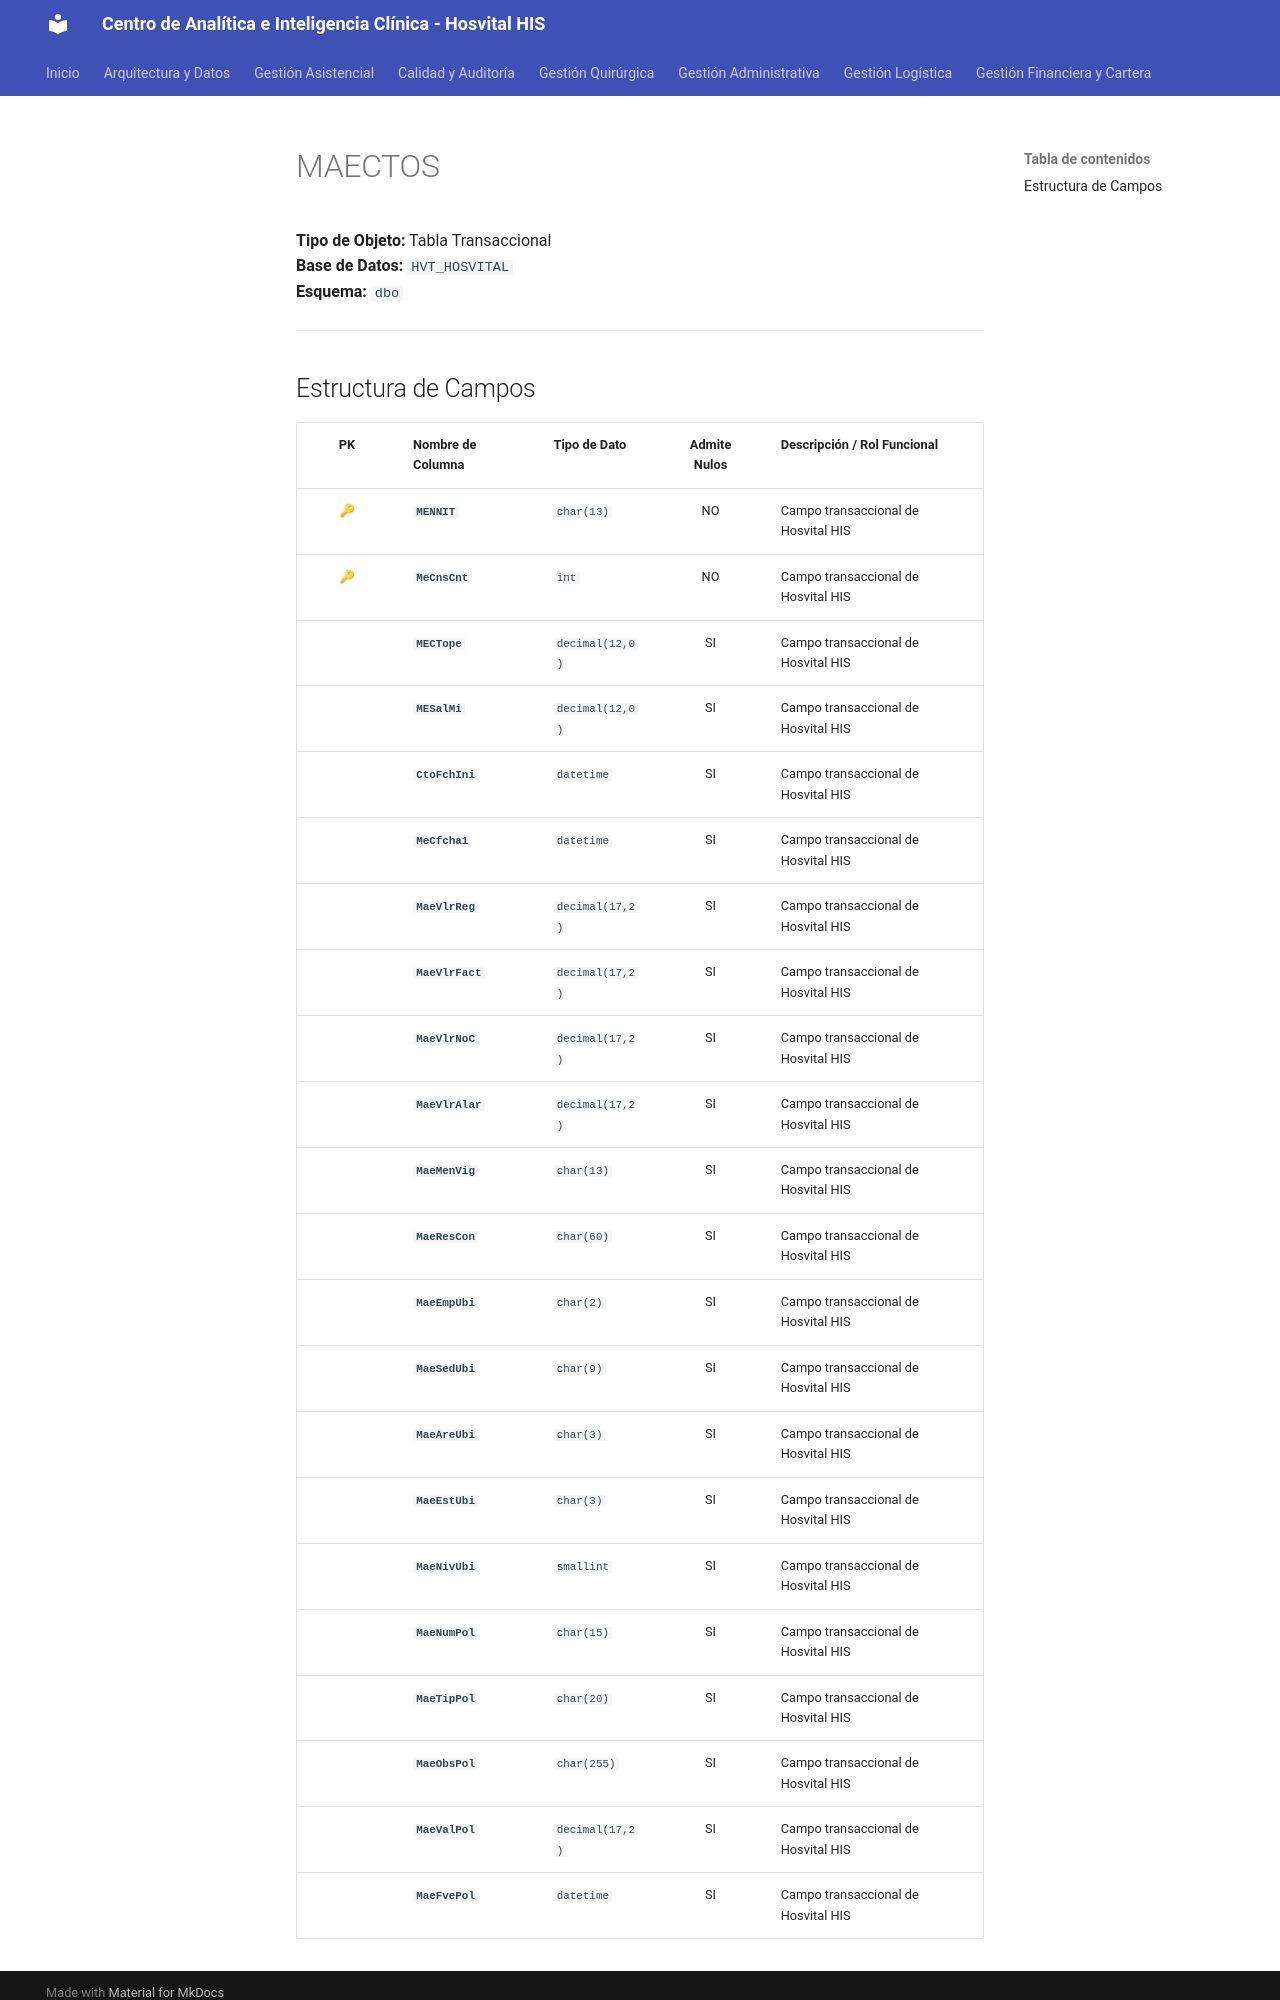

repository: SoporteSaludtech/superset-docs · page: diccionario-general/MAECTOS/index.html · generator: mkdocs

# MAECTOS

**Tipo de Objeto:** Tabla Transaccional  
**Base de Datos:** `HVT_HOSVITAL`  
**Esquema:** `dbo`

---

## Estructura de Campos

| PK | Nombre de Columna | Tipo de Dato | Admite Nulos | Descripción / Rol Funcional |
| :-: | :--- | :--- | :-: | :--- |
| 🔑 | **`MENNIT`** | `char(13)` | NO | Campo transaccional de Hosvital HIS |
| 🔑 | **`MeCnsCnt`** | `int` | NO | Campo transaccional de Hosvital HIS |
|  | **`MECTope`** | `decimal(12,0)` | SI | Campo transaccional de Hosvital HIS |
|  | **`MESalMi`** | `decimal(12,0)` | SI | Campo transaccional de Hosvital HIS |
|  | **`CtoFchIni`** | `datetime` | SI | Campo transaccional de Hosvital HIS |
|  | **`MeCfcha1`** | `datetime` | SI | Campo transaccional de Hosvital HIS |
|  | **`MaeVlrReg`** | `decimal(17,2)` | SI | Campo transaccional de Hosvital HIS |
|  | **`MaeVlrFact`** | `decimal(17,2)` | SI | Campo transaccional de Hosvital HIS |
|  | **`MaeVlrNoC`** | `decimal(17,2)` | SI | Campo transaccional de Hosvital HIS |
|  | **`MaeVlrAlar`** | `decimal(17,2)` | SI | Campo transaccional de Hosvital HIS |
|  | **`MaeMenVig`** | `char(13)` | SI | Campo transaccional de Hosvital HIS |
|  | **`MaeResCon`** | `char(60)` | SI | Campo transaccional de Hosvital HIS |
|  | **`MaeEmpUbi`** | `char(2)` | SI | Campo transaccional de Hosvital HIS |
|  | **`MaeSedUbi`** | `char(9)` | SI | Campo transaccional de Hosvital HIS |
|  | **`MaeAreUbi`** | `char(3)` | SI | Campo transaccional de Hosvital HIS |
|  | **`MaeEstUbi`** | `char(3)` | SI | Campo transaccional de Hosvital HIS |
|  | **`MaeNivUbi`** | `smallint` | SI | Campo transaccional de Hosvital HIS |
|  | **`MaeNumPol`** | `char(15)` | SI | Campo transaccional de Hosvital HIS |
|  | **`MaeTipPol`** | `char(20)` | SI | Campo transaccional de Hosvital HIS |
|  | **`MaeObsPol`** | `char(255)` | SI | Campo transaccional de Hosvital HIS |
|  | **`MaeValPol`** | `decimal(17,2)` | SI | Campo transaccional de Hosvital HIS |
|  | **`MaeFvePol`** | `datetime` | SI | Campo transaccional de
